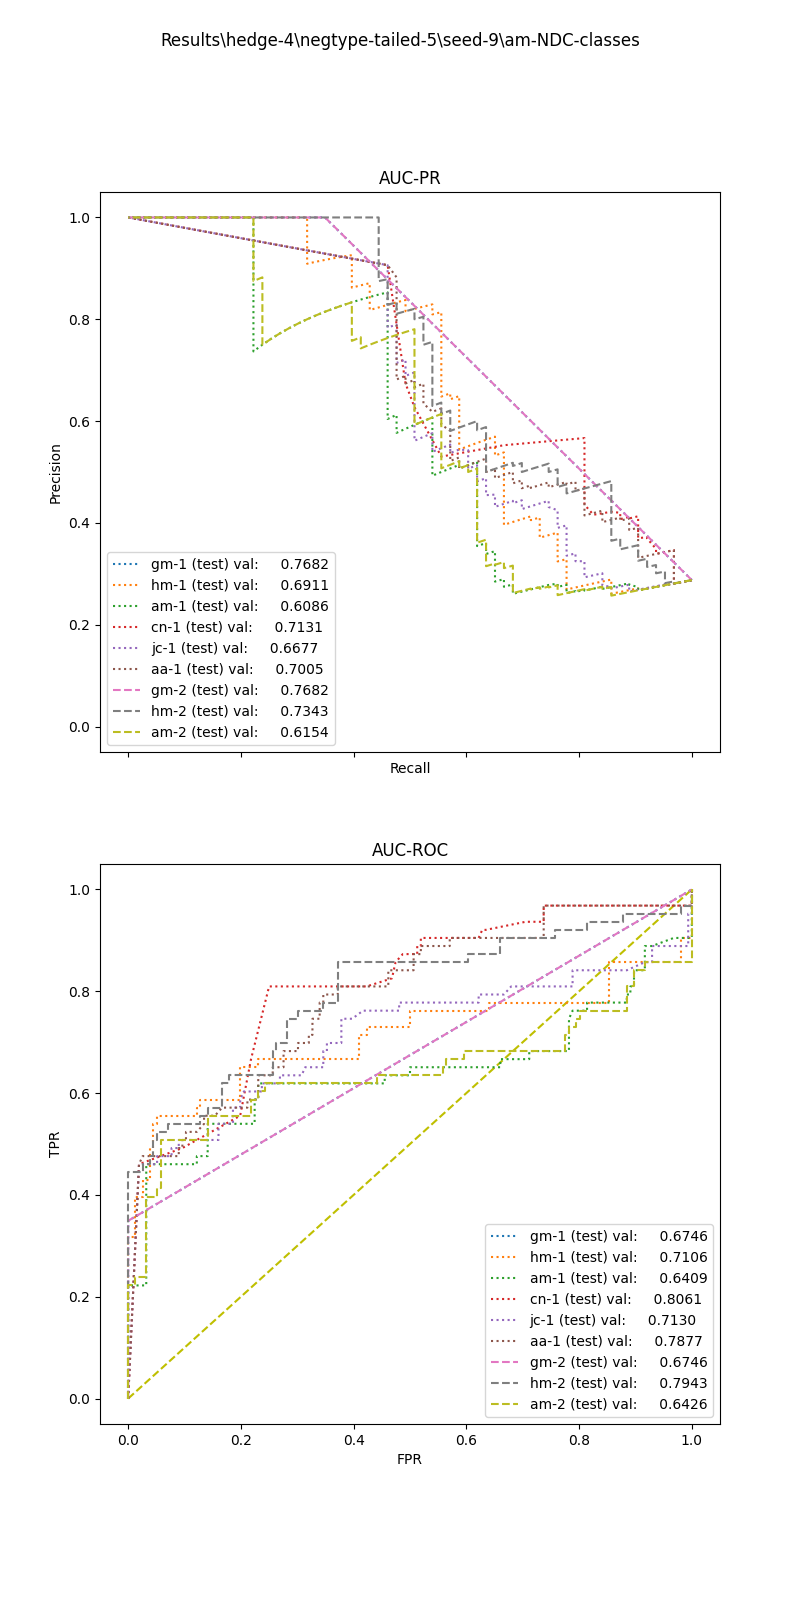

The data file committed next to this chart (first rows):
, input_dim1, pred_dim1, input_dim2, pred_dim2, input_dim3, pred_dim3, label
0, 1.293, 0.0, 3.25, 0.0, , , 1.0
1, 0.0, 0.0, 0.0, 0.0, , , 1.0
2, 0.2791, 0.0, 0.0, 0.0, , , 1.0
3, 1.421, 0.0, 4.25, 0.0, , , 1.0
4, 1.18, 0.0, 8.0, 0.0, , , 1.0
5, 0.0, 0.0, 0.0, 0.0, , , 1.0
6, 0.0, 0.0, 0.0, 0.0, , , 1.0
7, 0.0, 0.0, 0.0, 0.0, , , 1.0
8, 0.8591, 0.0, 0.0, 0.0, , , 1.0
9, 0.0, 0.0, 0.0, 0.0, , , 1.0
10, 0.0, 0.0, 3.75, 0.0, , , 1.0
11, 0.0, 0.0, 0.0, 0.0, , , 1.0
12, 0.0, 0.0, 0.0, 0.0, , , 1.0
13, 0.0, 0.0, 0.0, 1.0, , , 1.0
14, 1.709, 0.0, 113.8, 1.0, , , 1.0
15, 0.0, 0.0, 0.0, 0.0, , , 1.0
16, 8.832, 0.0, 12.0, 0.0, , , 1.0
17, 0.0, 0.0, 0.0, 0.0, , , 1.0
18, 1.995, 0.0, 2.0, 0.0, , , 1.0
19, 0.0, 0.0, 0.0, 0.0, , , 1.0
20, 0.0, 0.0, 0.0, 0.0, , , 1.0
21, 0.0, 0.0, 0.0, 0.0, , , 1.0
22, 0.0, 0.0, 0.0, 0.0, , , 1.0
23, 3.908, 0.0, 0.0, 0.0, , , 1.0
24, 0.0, 0.0, 0.0, 1.0, , , 1.0
25, 2.902, 0.0, 1.0, 1.0, , , 1.0
26, 2.366, 0.0, 2.0, 1.0, , , 1.0
27, 0.9079, 0.0, 0.0, 1.0, , , 1.0
28, 8.257, 0.0, 1.0, 0.0, , , 1.0
29, 0.0, 0.0, 0.0, 0.0, , , 1.0
30, 2.902, 0.0, 4.0, 1.0, , , 1.0
31, 29.45, 0.0, 543.0, 1.0, , , 1.0
32, 0.0, 0.0, 0.0, 0.0, , , 1.0
33, 0.0, 0.0, 0.0, 0.0, , , 1.0
34, 0.7426, 0.0, 3.25, 0.0, , , 1.0
35, 0.7814, 0.0, 0.0, 0.0, , , 1.0
36, 0.0, 0.0, 0.0, 0.0, , , 1.0
37, 9.378, 0.0, 492.5, 1.0, , , 1.0
38, 9.233, 0.0, 28.0, 0.0, , , 1.0
39, 0.0, 0.0, 23.25, 0.0, , , 1.0
40, 21.58, 0.0, 1351, 1.0, , , 1.0
41, 1.387, 0.0, 1.0, 0.0, , , 1.0
42, 1.98, 0.0, 98.0, 1.0, , , 1.0
43, 1.47, 0.0, 4.0, 1.0, , , 1.0
44, 0.0, 0.0, 0.0, 0.0, , , 1.0
45, 7.218, 0.0, 3.75, 0.0, , , 1.0
46, 0.0, 0.0, 0.0, 0.0, , , 1.0
47, 0.5139, 0.0, 1.25, 0.0, , , 1.0
48, 0.0, 0.0, 0.0, 0.0, , , 1.0
49, 0.0, 0.0, 0.0, 0.0, , , 1.0
50, 2.054, 0.0, 4.0, 0.0, , , 1.0
51, 0.0, 0.0, 0.0, 0.0, , , 1.0
52, 2.657, 0.0, 15.0, 1.0, , , 1.0
53, 0.0, 0.0, 0.0, 0.0, , , 1.0
54, 4.437, 0.0, 42.0, 1.0, , , 1.0
55, 4.051, 0.0, 8.0, 0.0, , , 1.0
56, 1.441, 0.0, 1.0, 1.0, , , 1.0
57, 0.0, 0.0, 139.2, 1.0, , , 1.0
58, 1.953, 0.0, 1.0, 0.0, , , 1.0
59, 2.178, 0.0, 81.0, 1.0, , , 1.0
... 159 more rows
